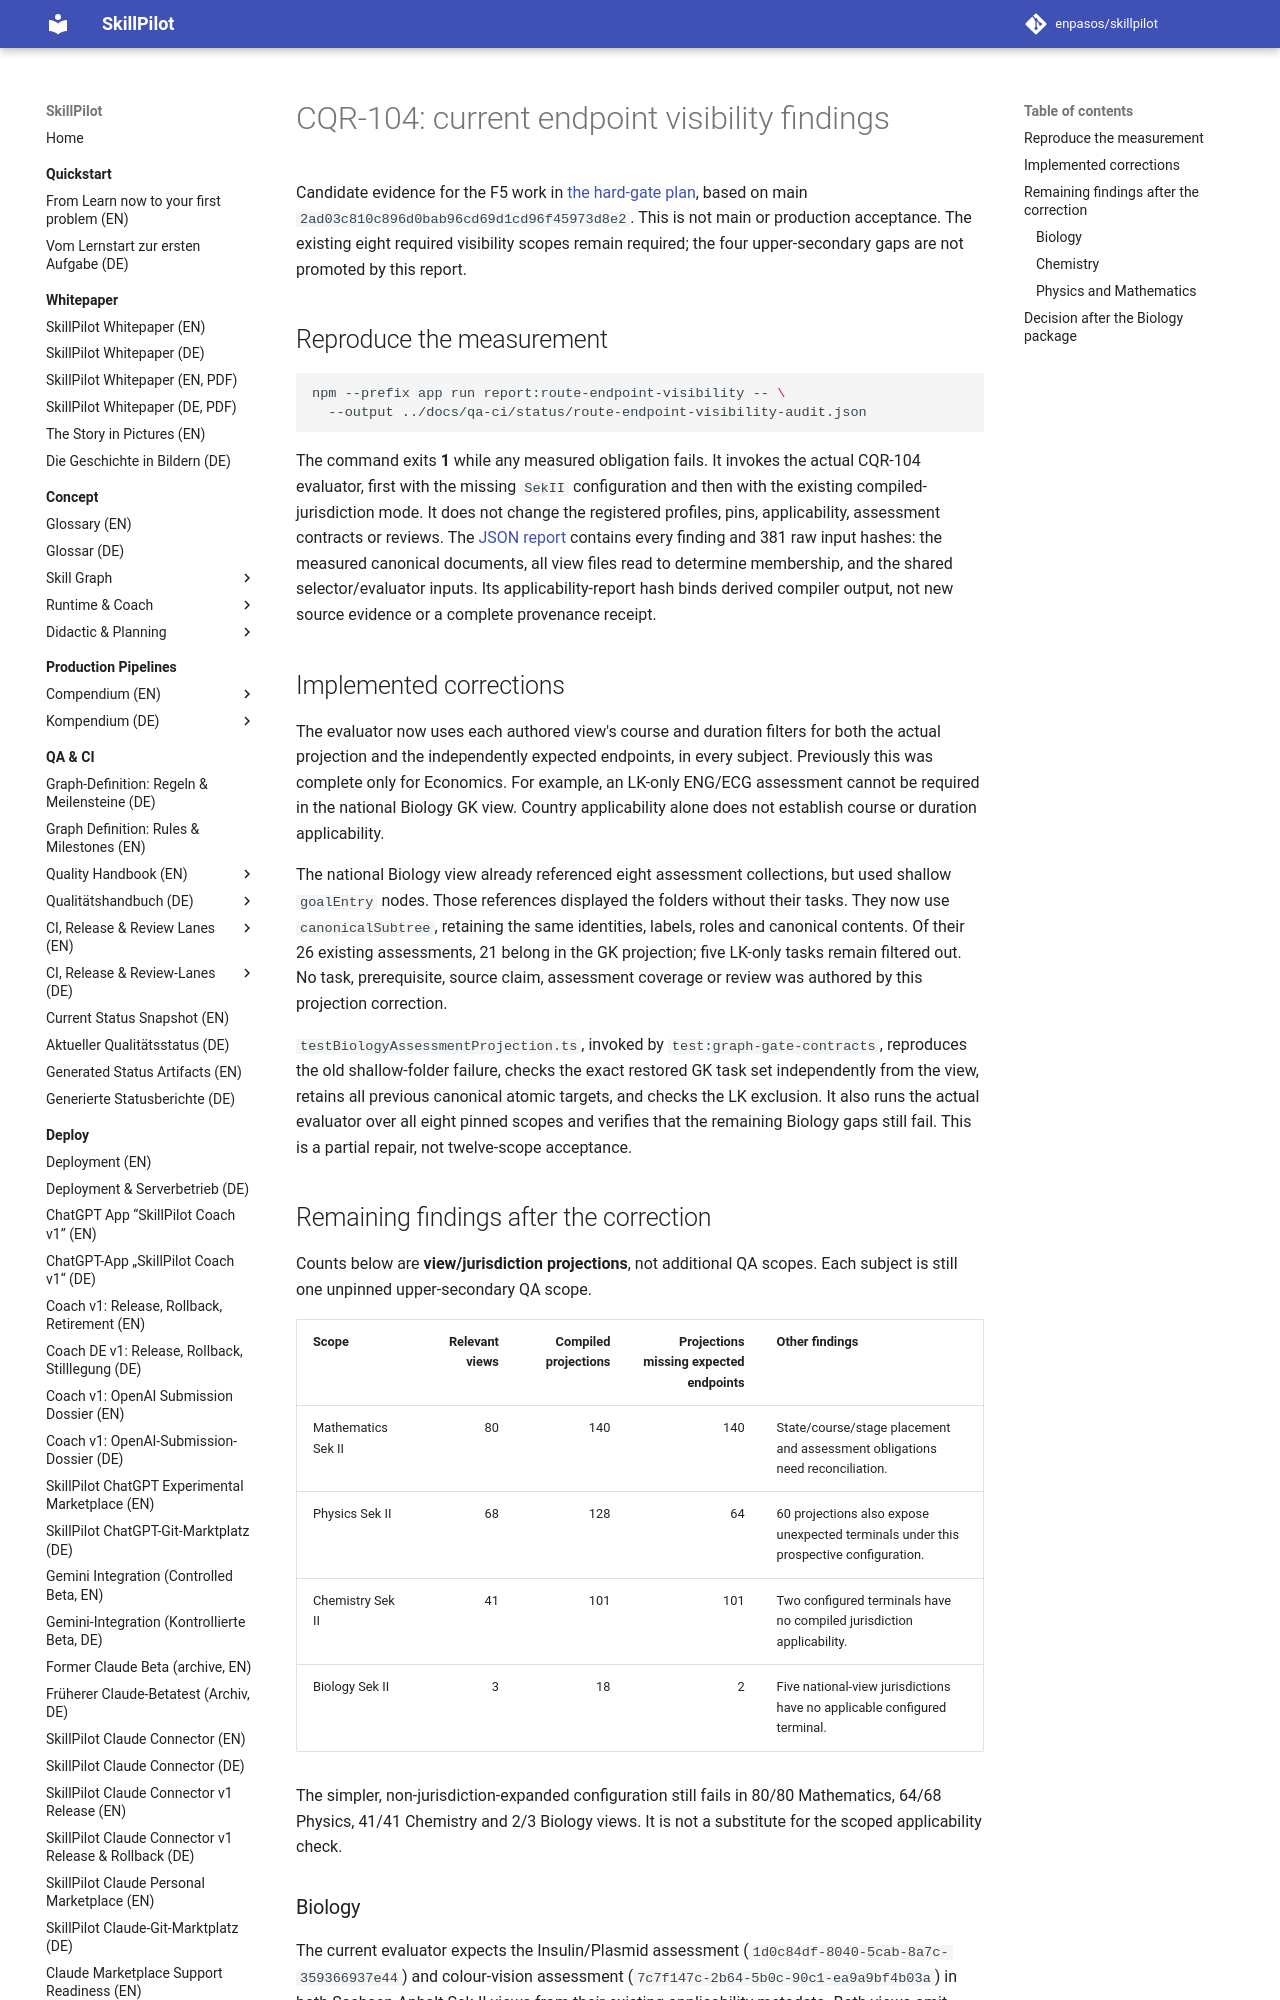

repository: enpasos/skillpilot · page: dev/cqr-gvr-endpoint-visibility-findings-2026-11-13/index.html · generator: mkdocs

# CQR-104: current endpoint visibility findings

Candidate evidence for the F5 work in
[the hard-gate plan](cqr-gvr-hard-gate-plan-2026-11-12.md), based on main
`2ad03c810c896d0bab96cd69d1cd96f45973d8e2`. This is not main or production
acceptance. The existing eight required visibility scopes remain required;
the four upper-secondary gaps are not promoted by this report.

## Reproduce the measurement

```bash
npm --prefix app run report:route-endpoint-visibility -- \
  --output ../docs/qa-ci/status/route-endpoint-visibility-audit.json
```

The command exits **1** while any measured obligation fails. It invokes the
actual CQR-104 evaluator, first with the missing `SekII` configuration and
then with the existing compiled-jurisdiction mode. It does not change the
registered profiles, pins, applicability, assessment contracts or reviews.
The [JSON report](../qa-ci/status/route-endpoint-visibility-audit.json) contains
every finding and 381 raw input hashes: the measured canonical documents,
all view files read to determine membership, and the shared selector/evaluator
inputs. Its applicability-report hash binds derived
compiler output, not new source evidence or a complete provenance receipt.

## Implemented corrections

The evaluator now uses each authored view's course and duration filters for
both the actual projection and the independently expected endpoints, in every
subject. Previously this was complete only for Economics. For example, an
LK-only ENG/ECG assessment cannot be required in the national Biology GK view.
Country applicability alone does not establish course or duration applicability.

The national Biology view already referenced eight assessment collections,
but used shallow `goalEntry` nodes. Those references displayed the folders
without their tasks. They now use `canonicalSubtree`, retaining the same
identities, labels, roles and canonical contents. Of their 26 existing
assessments, 21 belong in the GK projection; five LK-only tasks remain filtered
out. No task, prerequisite, source claim, assessment coverage or review was
authored by this projection correction.

`testBiologyAssessmentProjection.ts`, invoked by `test:graph-gate-contracts`,
reproduces the old shallow-folder failure, checks the exact restored GK task
set independently from the view, retains all previous canonical atomic
targets, and checks the LK exclusion. It also runs the actual evaluator over
all eight pinned scopes and verifies that the remaining Biology gaps still
fail. This is a partial repair, not twelve-scope acceptance.

## Remaining findings after the correction

Counts below are **view/jurisdiction projections**, not additional QA scopes.
Each subject is still one unpinned upper-secondary QA scope.

| Scope | Relevant views | Compiled projections | Projections missing expected endpoints | Other findings |
| --- | ---: | ---: | ---: | --- |
| Mathematics Sek II | 80 | 140 | 140 | State/course/stage placement and assessment obligations need reconciliation. |
| Physics Sek II | 68 | 128 | 64 | 60 projections also expose unexpected terminals under this prospective configuration. |
| Chemistry Sek II | 41 | 101 | 101 | Two configured terminals have no compiled jurisdiction applicability. |
| Biology Sek II | 3 | 18 | 2 | Five national-view jurisdictions have no applicable configured terminal. |

The simpler, non-jurisdiction-expanded configuration still fails in 80/80
Mathematics, 64/68 Physics, 41/41 Chemistry and 2/3 Biology views. It is not
a substitute for the scoped applicability check.
